Dataset: part2 (GitHub, sakuraio/handson-sample). Classes: banana, bear, bread circle, bread croissant, pig black, pig pink, sushi salmon, sushi tuna.

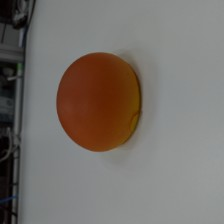
Label: bread circle

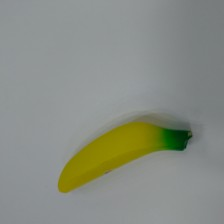
Label: banana

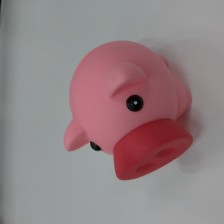
Label: pig pink

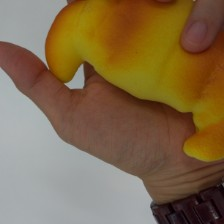
Label: bread croissant

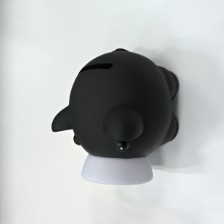
Label: pig black

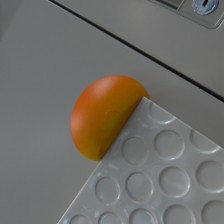
Label: bread circle
